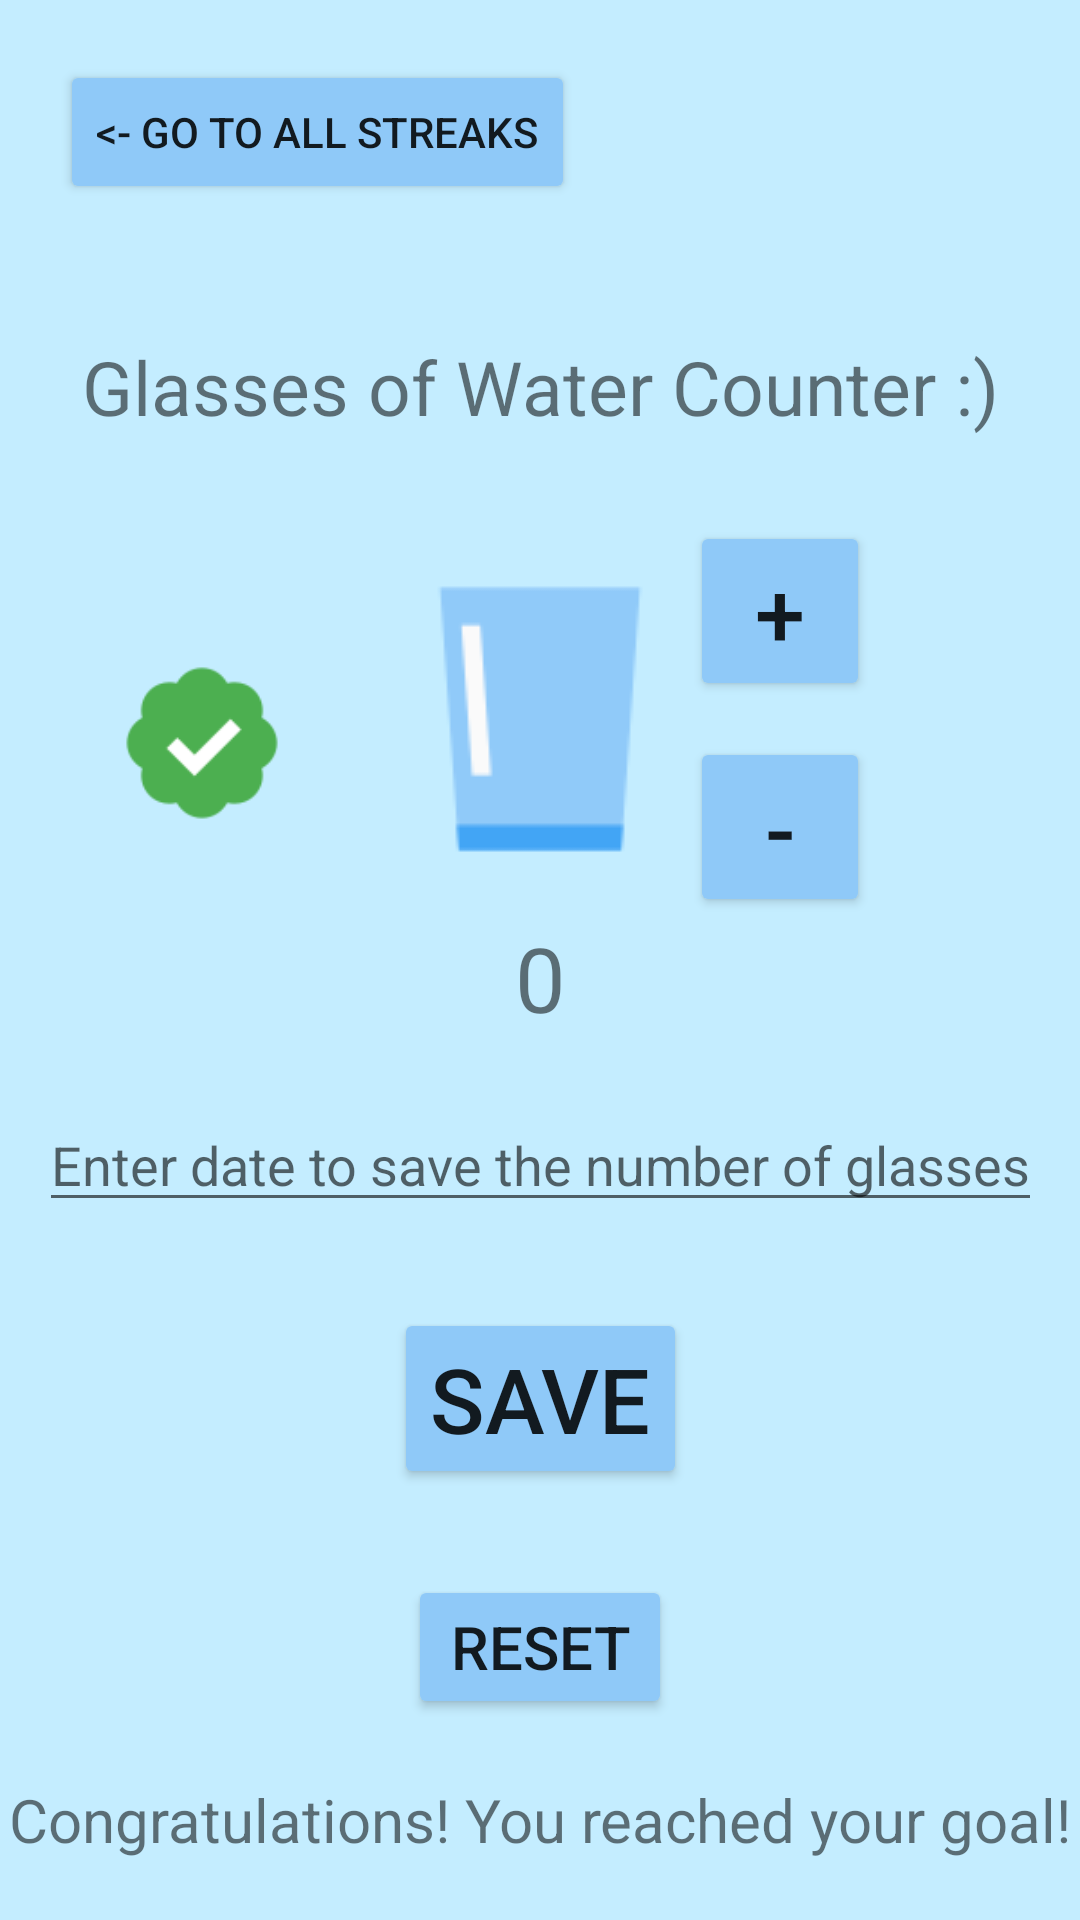

Reconstruct the res/layout file that produces this screen, plus the resources it refers to.
<!-- AndroidManifest.xml: application theme Theme.StreakTracker -->
<!-- res/layout/activity_main.xml -->
<?xml version="1.0" encoding="utf-8"?>
<androidx.constraintlayout.widget.ConstraintLayout xmlns:android="http://schemas.android.com/apk/res/android"
    xmlns:app="http://schemas.android.com/apk/res-auto"
    xmlns:tools="http://schemas.android.com/tools"
    android:layout_width="match_parent"
    android:layout_height="match_parent"
    android:background="#C4EDFF"
    tools:context=".MainActivity">

    <TextView
        android:id="@+id/tv_counterTitle"
        android:layout_width="wrap_content"
        android:layout_height="wrap_content"
        android:layout_marginTop="112dp"
        android:text="@string/water_glasses_counter"
        android:textSize="25sp"
        app:layout_constraintEnd_toEndOf="parent"
        app:layout_constraintStart_toStartOf="parent"
        app:layout_constraintTop_toTopOf="parent" />

    <Button
        android:id="@+id/btn_minus"
        android:layout_width="60dp"
        android:layout_height="60dp"
        android:layout_marginTop="12dp"
        android:backgroundTint="@color/darkerCyan"
        android:onClick="removeGlass"
        android:text="-"
        android:textSize="30sp"
        app:layout_constraintStart_toEndOf="@+id/img_waterGlass"
        app:layout_constraintTop_toBottomOf="@+id/btn_plus" />

    <Button
        android:id="@+id/btn_plus"
        android:layout_width="60dp"
        android:layout_height="60dp"
        android:layout_marginTop="28dp"
        android:backgroundTint="@color/darkerCyan"
        android:onClick="addGlass"
        android:text="+"
        android:textSize="30sp"
        app:layout_constraintStart_toEndOf="@+id/img_waterGlass"
        app:layout_constraintTop_toBottomOf="@+id/tv_counterTitle" />

    <ImageView
        android:id="@+id/img_waterGlass"
        android:layout_width="wrap_content"
        android:layout_height="wrap_content"
        android:layout_marginTop="44dp"
        app:layout_constraintEnd_toEndOf="parent"
        app:layout_constraintStart_toStartOf="parent"
        app:layout_constraintTop_toBottomOf="@+id/tv_counterTitle"
        app:srcCompat="@drawable/water_glass" />

    <Button
        android:id="@+id/btn_reset"
        android:layout_width="wrap_content"
        android:layout_height="wrap_content"
        android:layout_marginBottom="20dp"
        android:backgroundTint="@color/darkerCyan"
        android:onClick="resetGlasses"
        android:text="@string/reset"
        android:textSize="20sp"
        app:layout_constraintBottom_toTopOf="@+id/tv_congratulations"
        app:layout_constraintEnd_toEndOf="parent"
        app:layout_constraintHorizontal_bias="0.5"
        app:layout_constraintStart_toStartOf="parent" />

    <EditText
        android:id="@+id/idEdtDate"
        android:layout_width="wrap_content"
        android:layout_height="wrap_content"
        android:layout_centerInParent="true"
        android:layout_marginTop="20dp"
        android:clickable="false"
        android:cursorVisible="false"
        android:focusable="false"
        android:focusableInTouchMode="false"
        android:hint="@string/enter_date_to_save_the_number_of_glasses"
        app:layout_constraintEnd_toEndOf="parent"
        app:layout_constraintStart_toStartOf="parent"
        app:layout_constraintTop_toBottomOf="@+id/tv_glassesCount" />

    <androidx.constraintlayout.widget.Guideline
        android:id="@+id/guideline"
        android:layout_width="wrap_content"
        android:layout_height="wrap_content"
        android:orientation="horizontal"
        app:layout_constraintGuide_begin="20dp" />

    <TextView
        android:id="@+id/tv_glassesCount"
        android:layout_width="wrap_content"
        android:layout_height="wrap_content"
        android:layout_marginTop="16dp"
        android:text="0"
        android:textSize="30sp"
        app:layout_constraintEnd_toEndOf="parent"
        app:layout_constraintStart_toStartOf="parent"
        app:layout_constraintTop_toBottomOf="@+id/img_waterGlass" />

    <TextView
        android:id="@+id/tv_congratulations"
        android:layout_width="wrap_content"
        android:layout_height="wrap_content"
        android:layout_marginBottom="20dp"
        android:text="@string/congratulations_you_reached_your_goal"
        android:textSize="20sp"
        app:layout_constraintBottom_toBottomOf="parent"
        app:layout_constraintEnd_toEndOf="parent"
        app:layout_constraintStart_toStartOf="parent" />

    <ImageView
        android:id="@+id/img_tickGoal"
        android:layout_width="60dp"
        android:layout_height="60dp"
        android:layout_marginTop="72dp"
        app:layout_constraintEnd_toStartOf="@+id/img_waterGlass"
        app:layout_constraintHorizontal_bias="0.531"
        app:layout_constraintStart_toStartOf="parent"
        app:layout_constraintTop_toBottomOf="@+id/tv_counterTitle"
        app:srcCompat="@drawable/tick_goal_reached" />

    <Button
        android:id="@+id/btn_streakActivity"
        android:layout_width="wrap_content"
        android:layout_height="wrap_content"
        android:layout_marginStart="20dp"
        android:layout_marginTop="20dp"
        android:backgroundTint="@color/darkerCyan"
        android:onClick="goToStreaksActivity"
        android:text="@string/go_to_all_streaks"
        app:layout_constraintStart_toStartOf="parent"
        app:layout_constraintTop_toTopOf="parent" />

    <Button
        android:id="@+id/button2"
        android:layout_width="wrap_content"
        android:layout_height="wrap_content"
        android:backgroundTint="@color/darkerCyan"
        android:text="@string/save"
        android:textSize="30sp"
        android:onClick="saveCount"
        app:layout_constraintBottom_toTopOf="@+id/btn_reset"
        app:layout_constraintEnd_toEndOf="parent"
        app:layout_constraintStart_toStartOf="parent"
        app:layout_constraintTop_toBottomOf="@+id/idEdtDate" />

</androidx.constraintlayout.widget.ConstraintLayout>
<!-- resources referenced by this layout -->
<resources>
  <color name="darkerCyan">#8FC9F8</color>
  <!-- drawable tick_goal_reached: png bitmap (drawable, 1800 bytes) -->
  <!-- drawable water_glass: png bitmap (drawable, 1121 bytes) -->
  <string name="congratulations_you_reached_your_goal">Congratulations! You reached your goal!</string>
  <string name="enter_date_to_save_the_number_of_glasses">Enter date to save the number of glasses</string>
  <string name="go_to_all_streaks">&lt;- Go To All Streaks</string>
  <string name="reset">Reset</string>
  <string name="save">Save</string>
  <string name="water_glasses_counter">Glasses of Water Counter :)</string>
  <style name="Theme.StreakTracker" parent="Theme.AppCompat.DayNight.NoActionBar">
          
      </style>
</resources>
